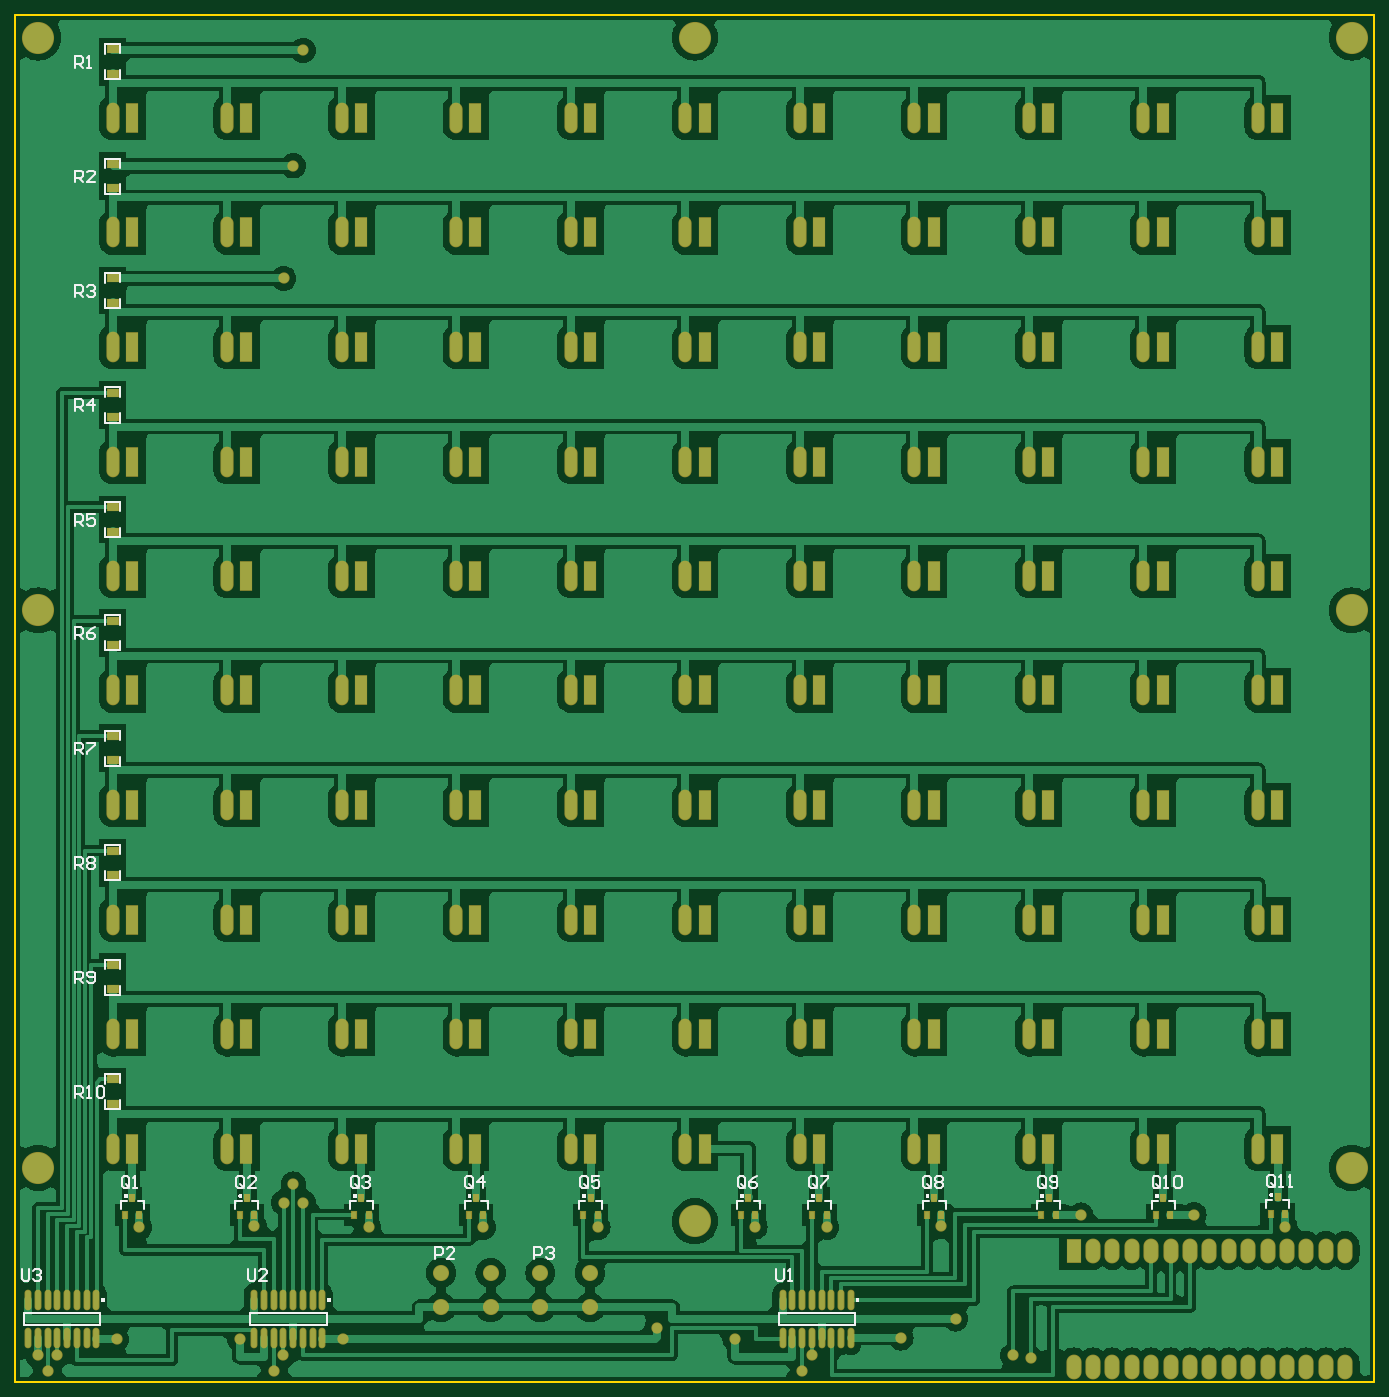
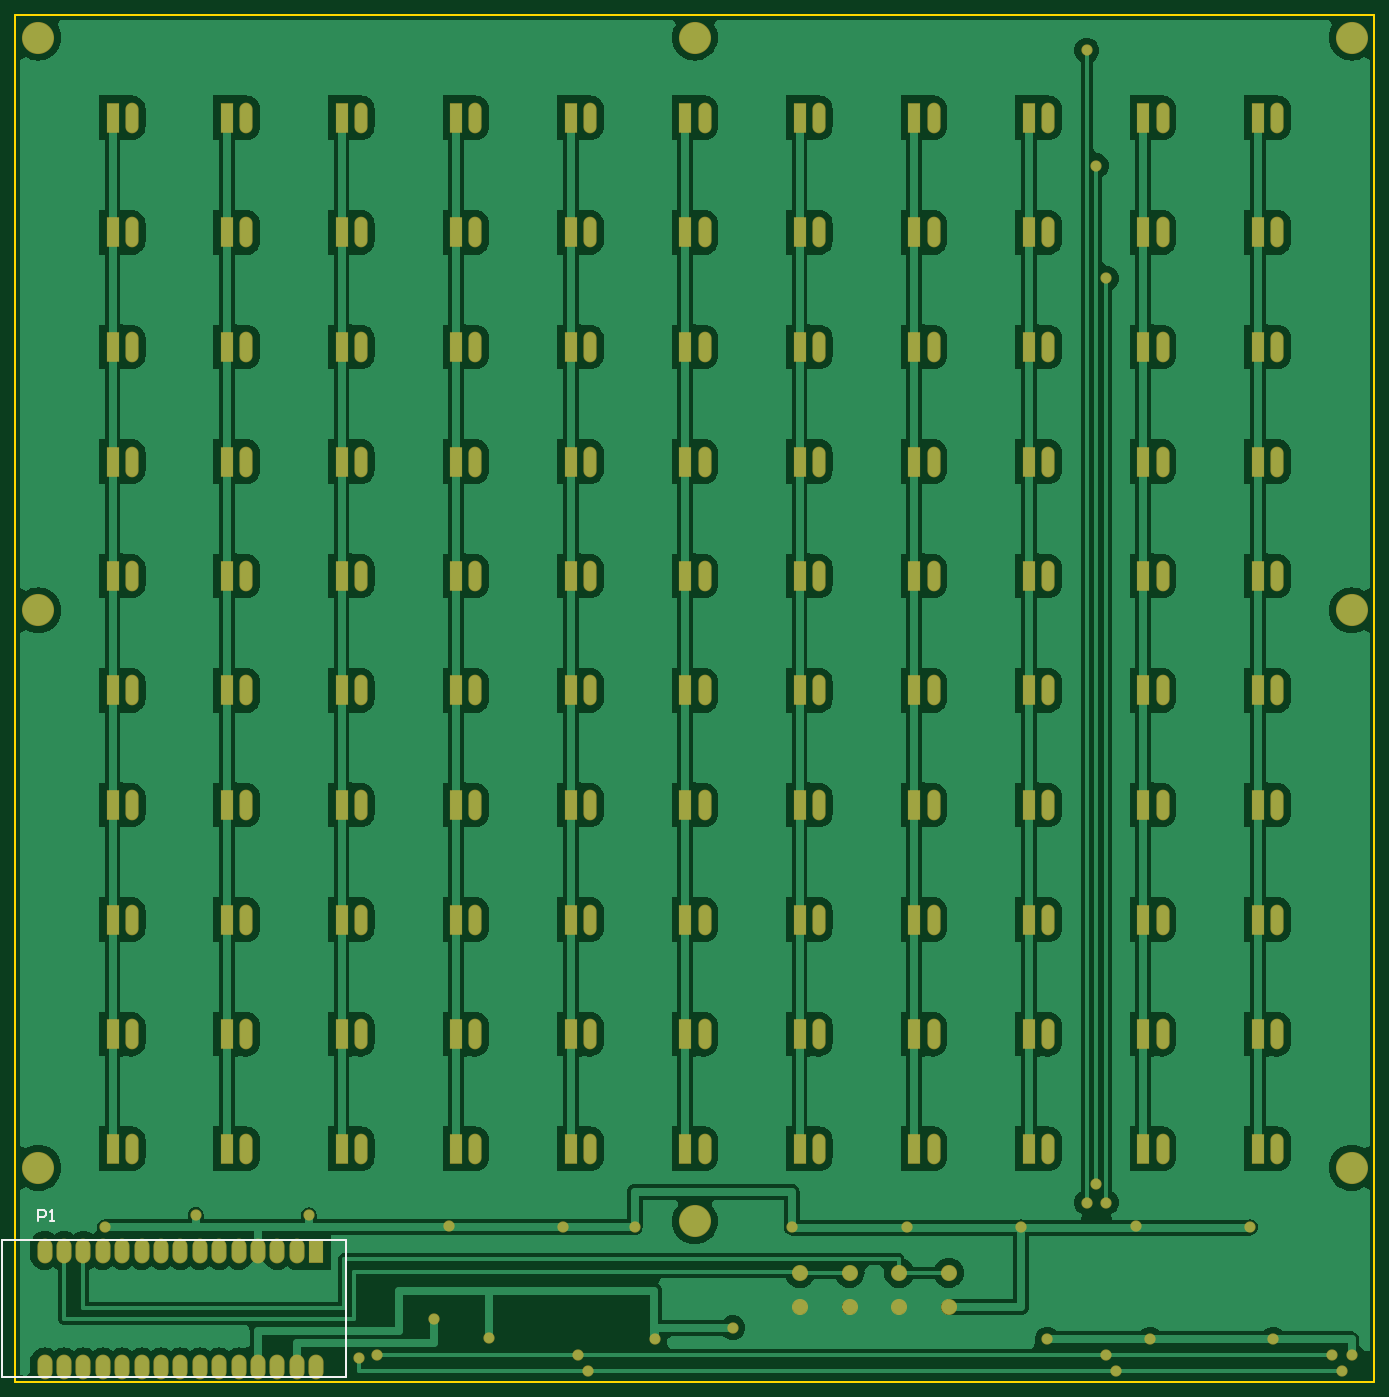
Circuit board: 8 layer files. Board 178.0 x 179.0 mm.
- bottom_copper: wordclock_v20.gbl (65943 bytes)
- bottom_silk: wordclock_v20.gbo (331 bytes)
- bottom_mask: wordclock_v20.gbs (4019 bytes)
- outline: wordclock_v20.gko (191 bytes)
- top_copper: wordclock_v20.gtl (67624 bytes)
- top_silk: wordclock_v20.gto (28802 bytes)
- paste: wordclock_v20.gtp (1534 bytes)
- top_mask: wordclock_v20.gts (5479 bytes)

=== bottom_copper: wordclock_v20.gbl (65943 bytes, source omitted) ===
=== bottom_silk: wordclock_v20.gbo ===
%FSTAX23Y23*%
%MOIN*%
%SFA1B1*%

%IPPOS*%
%ADD24C,0.010000*%
%LNwordclock_v20-1*%
%LPD*%
G54D24*
X01801Y-03836D02*
Y-03127D01*
Y-03836D02*
X03573D01*
Y-03127*
X01801D02*
X03573D01*
X03385Y-03031D02*
Y-02971D01*
X03355*
X03345Y-02981*
Y-03001*
X03355Y-03011*
X03385*
X03325Y-03031D02*
X03305D01*
X03315*
Y-02971*
X03325Y-02981*
M02*
=== bottom_mask: wordclock_v20.gbs ===
%FSTAX23Y23*%
%MOIN*%
%SFA1B1*%

%IPPOS*%
%ADD28R,0.068000X0.158000*%
%ADD29O,0.068000X0.158000*%
%ADD30C,0.083000*%
%ADD31C,0.165480*%
%ADD32O,0.078000X0.128000*%
%ADD33R,0.078000X0.128000*%
%ADD34C,0.058000*%
%LNwordclock_v20-1*%
%LPD*%
G54D28*
X-02902Y02657D03*
X-02312D03*
X-01721D03*
X-01131D03*
X-0054D03*
X0005D03*
X0064D03*
X01231D03*
X01821D03*
X02412D03*
X03002D03*
X-02902Y02066D03*
X-02312D03*
X-01721D03*
X-01131D03*
X-0054D03*
X0005D03*
X0064D03*
X01231D03*
X01821D03*
X02412D03*
X03002D03*
X-02902Y01476D03*
X-02312D03*
X-01721D03*
X-01131D03*
X-0054D03*
X0005D03*
X0064D03*
X01231D03*
X01821D03*
X02412D03*
X03002D03*
X-02902Y00885D03*
X-02312D03*
X-01721D03*
X-01131D03*
X-0054D03*
X0005D03*
X0064D03*
X01231D03*
X01821D03*
X02412D03*
X03002D03*
X-02902Y00295D03*
X-02312D03*
X-01721D03*
X-01131D03*
X-0054D03*
X0005D03*
X0064D03*
X01231D03*
X01821D03*
X02412D03*
X03002D03*
X-02902Y-00295D03*
X-02312D03*
X-01721D03*
X-01131D03*
X-0054D03*
X0005D03*
X0064D03*
X01231D03*
X01821D03*
X02412D03*
X03002D03*
X-02902Y-00885D03*
X-02312D03*
X-01721D03*
X-01131D03*
X-0054D03*
X0005D03*
X0064D03*
X01231D03*
X01821D03*
X02412D03*
X03002D03*
X-02902Y-01476D03*
X-02312D03*
X-01721D03*
X-01131D03*
X-0054D03*
X0005D03*
X0064D03*
X01231D03*
X01821D03*
X02412D03*
X03002D03*
X-02902Y-02066D03*
X-02312D03*
X-01721D03*
X-01131D03*
X-0054D03*
X0005D03*
X0064D03*
X01231D03*
X01821D03*
X02412D03*
X03002D03*
X-02902Y-02657D03*
X-02312D03*
X-01721D03*
X-01131D03*
X-0054D03*
X0005D03*
X0064D03*
X01231D03*
X01821D03*
X02412D03*
X03002D03*
G54D29*
X-03002Y02657D03*
X-02412D03*
X-01821D03*
X-01231D03*
X-0064D03*
X-0005D03*
X0054D03*
X01131D03*
X01721D03*
X02312D03*
X02902D03*
X-03002Y02066D03*
X-02412D03*
X-01821D03*
X-01231D03*
X-0064D03*
X-0005D03*
X0054D03*
X01131D03*
X01721D03*
X02312D03*
X02902D03*
X-03002Y01476D03*
X-02412D03*
X-01821D03*
X-01231D03*
X-0064D03*
X-0005D03*
X0054D03*
X01131D03*
X01721D03*
X02312D03*
X02902D03*
X-03002Y00885D03*
X-02412D03*
X-01821D03*
X-01231D03*
X-0064D03*
X-0005D03*
X0054D03*
X01131D03*
X01721D03*
X02312D03*
X02902D03*
X-03002Y00295D03*
X-02412D03*
X-01821D03*
X-01231D03*
X-0064D03*
X-0005D03*
X0054D03*
X01131D03*
X01721D03*
X02312D03*
X02902D03*
X-03002Y-00295D03*
X-02412D03*
X-01821D03*
X-01231D03*
X-0064D03*
X-0005D03*
X0054D03*
X01131D03*
X01721D03*
X02312D03*
X02902D03*
X-03002Y-00885D03*
X-02412D03*
X-01821D03*
X-01231D03*
X-0064D03*
X-0005D03*
X0054D03*
X01131D03*
X01721D03*
X02312D03*
X02902D03*
X-03002Y-01476D03*
X-02412D03*
X-01821D03*
X-01231D03*
X-0064D03*
X-0005D03*
X0054D03*
X01131D03*
X01721D03*
X02312D03*
X02902D03*
X-03002Y-02066D03*
X-02412D03*
X-01821D03*
X-01231D03*
X-0064D03*
X-0005D03*
X0054D03*
X01131D03*
X01721D03*
X02312D03*
X02902D03*
X-03002Y-02657D03*
X-02412D03*
X-01821D03*
X-01231D03*
X-0064D03*
X-0005D03*
X0054D03*
X01131D03*
X01721D03*
X02312D03*
X02902D03*
G54D30*
X-00797Y-03474D03*
X-00541D03*
X-00797Y-03297D03*
X-00541D03*
X-01309Y-03474D03*
X-01053D03*
X-01309Y-03297D03*
X-01053D03*
G54D31*
X-03385Y0307D03*
X03385D03*
Y-02755D03*
X-03385D03*
X0Y0307D03*
X-03385Y00118D03*
X03385D03*
X0Y-03031D03*
G54D32*
X01952Y-03782D03*
X02052D03*
X02152D03*
X02252D03*
X02352D03*
X02452D03*
X02552D03*
X02652D03*
X02752D03*
X02852D03*
X02952D03*
X03052D03*
X03152D03*
X03252D03*
X03352D03*
X02052Y-03182D03*
X02152D03*
X02252D03*
X02452D03*
X02352D03*
X02652D03*
X02552D03*
X02852D03*
X02752D03*
X03052D03*
X02952D03*
X03252D03*
X03152D03*
X03352D03*
G54D33*
X01952Y-03182D03*
G54D34*
X01062Y-03633D03*
X02573Y-02997D03*
X0173Y-03737D03*
X0164Y-03723D03*
X01345Y-03535D03*
X-02121Y-03723D03*
X-03286D03*
X-02981Y-0364D03*
X-03386Y-03723D03*
X-02346Y-0364D03*
X0199Y-03D03*
X-02863Y-03062D03*
X-02272Y-03057D03*
X-01682Y-03062D03*
X-01091D03*
X-005D03*
X0068D03*
X0127Y-03057D03*
X03042Y-03062D03*
X00208Y-0364D03*
X-01816D03*
X-0207Y0241D03*
X-0202Y03005D03*
X-0212Y01829D03*
X-00195Y-0358D03*
X0031Y-0306D03*
X-0207Y-0284D03*
X-0202Y-02935D03*
X-0212D03*
X00603Y-03723D03*
X00553Y-03804D03*
X-02172Y-03805D03*
X-03337D03*
M02*
=== outline: wordclock_v20.gko ===
%FSTAX23Y23*%
%MOIN*%
%SFA1B1*%

%IPPOS*%
%ADD24C,0.010000*%
%LNwordclock_v20-1*%
%LPD*%
G54D24*
X03503Y-03858D02*
Y03188D01*
X-03503Y-03858D02*
X03503D01*
X-03503D02*
Y03188D01*
X03503*
M02*
=== top_copper: wordclock_v20.gtl (67624 bytes, source omitted) ===
=== top_silk: wordclock_v20.gto (28802 bytes, source omitted) ===
=== paste: wordclock_v20.gtp ===
%FSTAX23Y23*%
%MOIN*%
%SFA1B1*%

%IPPOS*%
%ADD10O,0.027560X0.098430*%
%ADD11R,0.023620X0.033470*%
%ADD12R,0.059060X0.039370*%
%LNwordclock_v20-1*%
%LPD*%
G54D10*
X-03436Y-03631D03*
X-03386D03*
X-03336D03*
X-03286D03*
X-03236D03*
X-03186D03*
X-03136D03*
X-03086D03*
X-03436Y-03438D03*
X-03386D03*
X-03336D03*
X-03286D03*
X-03236D03*
X-03186D03*
X-03136D03*
X-03086D03*
X00453Y-03631D03*
X00503D03*
X00553D03*
X00603D03*
X00653D03*
X00703D03*
X00753D03*
X00803D03*
X00453Y-03438D03*
X00503D03*
X00553D03*
X00603D03*
X00653D03*
X00703D03*
X00753D03*
X00803D03*
X-01921D03*
X-01971D03*
X-02021D03*
X-02071D03*
X-02121D03*
X-02171D03*
X-02221D03*
X-02271D03*
X-01921Y-03631D03*
X-01971D03*
X-02021D03*
X-02071D03*
X-02121D03*
X-02171D03*
X-02221D03*
X-02271D03*
G54D11*
X-029Y-02912D03*
X-02863Y-02997D03*
X-02937D03*
X00275Y-02912D03*
X00312Y-02997D03*
X00238D03*
X-02309Y-02912D03*
X-02272Y-02997D03*
X-02347D03*
X-01719Y-02912D03*
X-01682Y-02997D03*
X-01756D03*
X-01128Y-02912D03*
X-01091Y-02997D03*
X-01166D03*
X-00538Y-02912D03*
X-005Y-02997D03*
X-00575D03*
X00642Y-02912D03*
X0068Y-02997D03*
X00605D03*
X01233Y-02912D03*
X0127Y-02997D03*
X01195D03*
X01823Y-02912D03*
X01861Y-02997D03*
X01786D03*
X02414Y-02912D03*
X02451Y-02997D03*
X02377D03*
X03005Y-02907D03*
X03042Y-02992D03*
X02967D03*
G54D12*
X-03002Y-02426D03*
Y-023D03*
Y-01836D03*
Y-0171D03*
Y-01246D03*
Y-0112D03*
Y-00656D03*
Y-0053D03*
Y-00061D03*
Y00064D03*
Y00523D03*
Y00649D03*
Y01113D03*
Y01239D03*
Y01703D03*
Y01829D03*
Y02293D03*
Y02419D03*
Y02883D03*
Y03009D03*
M02*
=== top_mask: wordclock_v20.gts ===
%FSTAX23Y23*%
%MOIN*%
%SFA1B1*%

%IPPOS*%
%ADD25O,0.035560X0.106420*%
%ADD26R,0.031620X0.041470*%
%ADD27R,0.067060X0.047370*%
%ADD28R,0.068000X0.158000*%
%ADD29O,0.068000X0.158000*%
%ADD30C,0.083000*%
%ADD31C,0.165480*%
%ADD32O,0.078000X0.128000*%
%ADD33R,0.078000X0.128000*%
%ADD34C,0.058000*%
%LNwordclock_v20-1*%
%LPD*%
G54D25*
X-03436Y-03631D03*
X-03386D03*
X-03336D03*
X-03286D03*
X-03236D03*
X-03186D03*
X-03136D03*
X-03086D03*
X-03436Y-03438D03*
X-03386D03*
X-03336D03*
X-03286D03*
X-03236D03*
X-03186D03*
X-03136D03*
X-03086D03*
X00453Y-03631D03*
X00503D03*
X00553D03*
X00603D03*
X00653D03*
X00703D03*
X00753D03*
X00803D03*
X00453Y-03438D03*
X00503D03*
X00553D03*
X00603D03*
X00653D03*
X00703D03*
X00753D03*
X00803D03*
X-01921D03*
X-01971D03*
X-02021D03*
X-02071D03*
X-02121D03*
X-02171D03*
X-02221D03*
X-02271D03*
X-01921Y-03631D03*
X-01971D03*
X-02021D03*
X-02071D03*
X-02121D03*
X-02171D03*
X-02221D03*
X-02271D03*
G54D26*
X-029Y-02912D03*
X-02863Y-02997D03*
X-02937D03*
X00275Y-02912D03*
X00312Y-02997D03*
X00238D03*
X-02309Y-02912D03*
X-02272Y-02997D03*
X-02347D03*
X-01719Y-02912D03*
X-01682Y-02997D03*
X-01756D03*
X-01128Y-02912D03*
X-01091Y-02997D03*
X-01166D03*
X-00538Y-02912D03*
X-005Y-02997D03*
X-00575D03*
X00642Y-02912D03*
X0068Y-02997D03*
X00605D03*
X01233Y-02912D03*
X0127Y-02997D03*
X01195D03*
X01823Y-02912D03*
X01861Y-02997D03*
X01786D03*
X02414Y-02912D03*
X02451Y-02997D03*
X02377D03*
X03005Y-02907D03*
X03042Y-02992D03*
X02967D03*
G54D27*
X-03002Y-02426D03*
Y-023D03*
Y-01836D03*
Y-0171D03*
Y-01246D03*
Y-0112D03*
Y-00656D03*
Y-0053D03*
Y-00061D03*
Y00064D03*
Y00523D03*
Y00649D03*
Y01113D03*
Y01239D03*
Y01703D03*
Y01829D03*
Y02293D03*
Y02419D03*
Y02883D03*
Y03009D03*
G54D28*
X-02902Y02657D03*
X-02312D03*
X-01721D03*
X-01131D03*
X-0054D03*
X0005D03*
X0064D03*
X01231D03*
X01821D03*
X02412D03*
X03002D03*
X-02902Y02066D03*
X-02312D03*
X-01721D03*
X-01131D03*
X-0054D03*
X0005D03*
X0064D03*
X01231D03*
X01821D03*
X02412D03*
X03002D03*
X-02902Y01476D03*
X-02312D03*
X-01721D03*
X-01131D03*
X-0054D03*
X0005D03*
X0064D03*
X01231D03*
X01821D03*
X02412D03*
X03002D03*
X-02902Y00885D03*
X-02312D03*
X-01721D03*
X-01131D03*
X-0054D03*
X0005D03*
X0064D03*
X01231D03*
X01821D03*
X02412D03*
X03002D03*
X-02902Y00295D03*
X-02312D03*
X-01721D03*
X-01131D03*
X-0054D03*
X0005D03*
X0064D03*
X01231D03*
X01821D03*
X02412D03*
X03002D03*
X-02902Y-00295D03*
X-02312D03*
X-01721D03*
X-01131D03*
X-0054D03*
X0005D03*
X0064D03*
X01231D03*
X01821D03*
X02412D03*
X03002D03*
X-02902Y-00885D03*
X-02312D03*
X-01721D03*
X-01131D03*
X-0054D03*
X0005D03*
X0064D03*
X01231D03*
X01821D03*
X02412D03*
X03002D03*
X-02902Y-01476D03*
X-02312D03*
X-01721D03*
X-01131D03*
X-0054D03*
X0005D03*
X0064D03*
X01231D03*
X01821D03*
X02412D03*
X03002D03*
X-02902Y-02066D03*
X-02312D03*
X-01721D03*
X-01131D03*
X-0054D03*
X0005D03*
X0064D03*
X01231D03*
X01821D03*
X02412D03*
X03002D03*
X-02902Y-02657D03*
X-02312D03*
X-01721D03*
X-01131D03*
X-0054D03*
X0005D03*
X0064D03*
X01231D03*
X01821D03*
X02412D03*
X03002D03*
G54D29*
X-03002Y02657D03*
X-02412D03*
X-01821D03*
X-01231D03*
X-0064D03*
X-0005D03*
X0054D03*
X01131D03*
X01721D03*
X02312D03*
X02902D03*
X-03002Y02066D03*
X-02412D03*
X-01821D03*
X-01231D03*
X-0064D03*
X-0005D03*
X0054D03*
X01131D03*
X01721D03*
X02312D03*
X02902D03*
X-03002Y01476D03*
X-02412D03*
X-01821D03*
X-01231D03*
X-0064D03*
X-0005D03*
X0054D03*
X01131D03*
X01721D03*
X02312D03*
X02902D03*
X-03002Y00885D03*
X-02412D03*
X-01821D03*
X-01231D03*
X-0064D03*
X-0005D03*
X0054D03*
X01131D03*
X01721D03*
X02312D03*
X02902D03*
X-03002Y00295D03*
X-02412D03*
X-01821D03*
X-01231D03*
X-0064D03*
X-0005D03*
X0054D03*
X01131D03*
X01721D03*
X02312D03*
X02902D03*
X-03002Y-00295D03*
X-02412D03*
X-01821D03*
X-01231D03*
X-0064D03*
X-0005D03*
X0054D03*
X01131D03*
X01721D03*
X02312D03*
X02902D03*
X-03002Y-00885D03*
X-02412D03*
X-01821D03*
X-01231D03*
X-0064D03*
X-0005D03*
X0054D03*
X01131D03*
X01721D03*
X02312D03*
X02902D03*
X-03002Y-01476D03*
X-02412D03*
X-01821D03*
X-01231D03*
X-0064D03*
X-0005D03*
X0054D03*
X01131D03*
X01721D03*
X02312D03*
X02902D03*
X-03002Y-02066D03*
X-02412D03*
X-01821D03*
X-01231D03*
X-0064D03*
X-0005D03*
X0054D03*
X01131D03*
X01721D03*
X02312D03*
X02902D03*
X-03002Y-02657D03*
X-02412D03*
X-01821D03*
X-01231D03*
X-0064D03*
X-0005D03*
X0054D03*
X01131D03*
X01721D03*
X02312D03*
X02902D03*
G54D30*
X-00797Y-03474D03*
X-00541D03*
X-00797Y-03297D03*
X-00541D03*
X-01309Y-03474D03*
X-01053D03*
X-01309Y-03297D03*
X-01053D03*
G54D31*
X-03385Y0307D03*
X03385D03*
Y-02755D03*
X-03385D03*
X0Y0307D03*
X-03385Y00118D03*
X03385D03*
X0Y-03031D03*
G54D32*
X01952Y-03782D03*
X02052D03*
X02152D03*
X02252D03*
X02352D03*
X02452D03*
X02552D03*
X02652D03*
X02752D03*
X02852D03*
X02952D03*
X03052D03*
X03152D03*
X03252D03*
X03352D03*
X02052Y-03182D03*
X02152D03*
X02252D03*
X02452D03*
X02352D03*
X02652D03*
X02552D03*
X02852D03*
X02752D03*
X03052D03*
X02952D03*
X03252D03*
X03152D03*
X03352D03*
G54D33*
X01952Y-03182D03*
G54D34*
X01062Y-03633D03*
X02573Y-02997D03*
X0173Y-03737D03*
X0164Y-03723D03*
X01345Y-03535D03*
X-02121Y-03723D03*
X-03286D03*
X-02981Y-0364D03*
X-03386Y-03723D03*
X-02346Y-0364D03*
X0199Y-03D03*
X-02863Y-03062D03*
X-02272Y-03057D03*
X-01682Y-03062D03*
X-01091D03*
X-005D03*
X0068D03*
X0127Y-03057D03*
X03042Y-03062D03*
X00208Y-0364D03*
X-01816D03*
X-0207Y0241D03*
X-0202Y03005D03*
X-0212Y01829D03*
X-00195Y-0358D03*
X0031Y-0306D03*
X-0207Y-0284D03*
X-0202Y-02935D03*
X-0212D03*
X00603Y-03723D03*
X00553Y-03804D03*
X-02172Y-03805D03*
X-03337D03*
M02*
